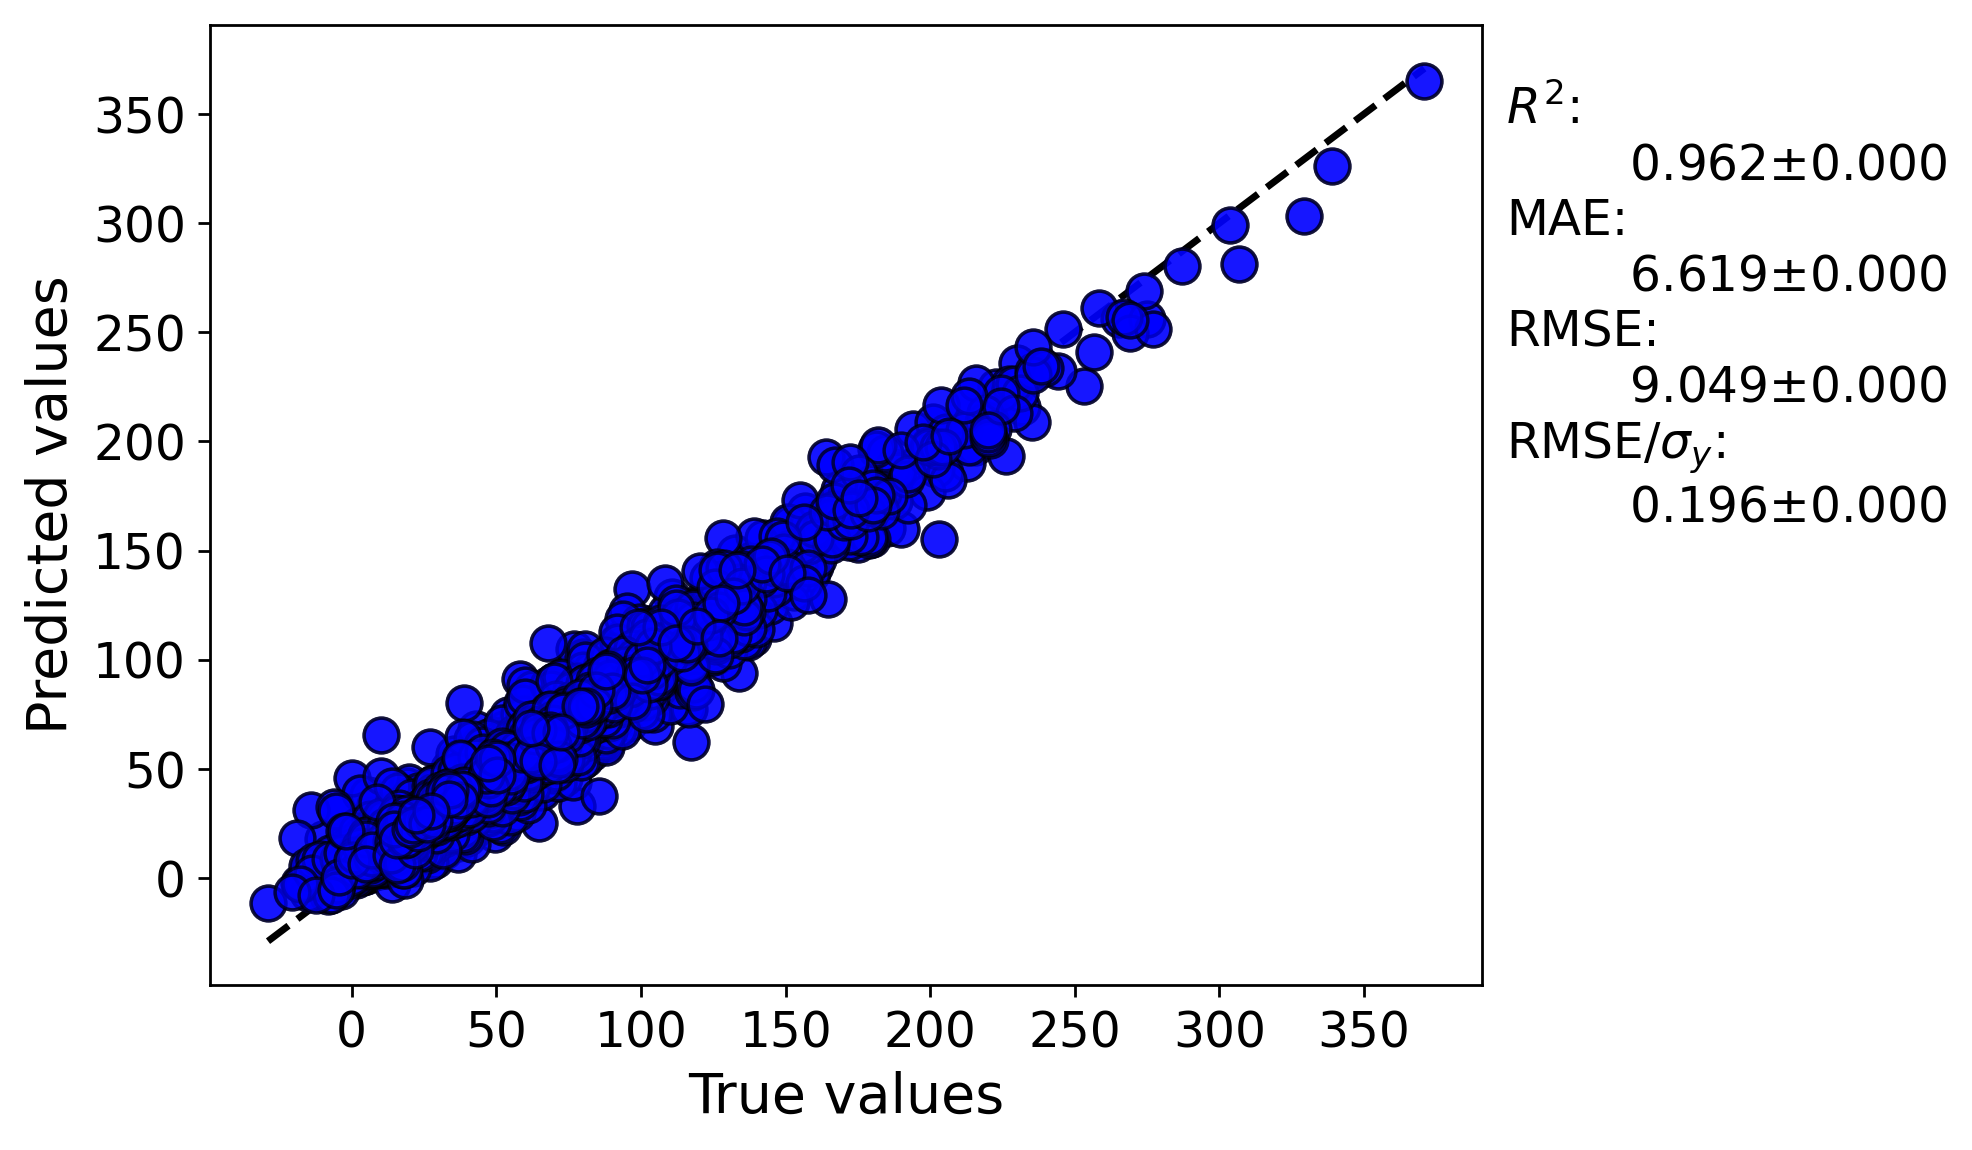

The data file committed next to this chart (first rows):
y true, average predicted values, error bar values
4.967, 6.663, 
7.501, 11.71, 
16.9, 16.38, 
20.13, 33.92, 
53.83, 58.13, 
2.964, 5.661, 
4.967, 9.58, 
23.41, 21.59, 
32.38, 39.84, 
8.524, 5.457, 
14.77, 11.8, 
23.96, 22.42, 
16.9, 21.64, 
44.09, 61.46, 
97.67, 73.85, 
28.98, 29.43, 
20.13, 21.48, 
35.84, 35.02, 
42.3, 37.88, 
29.54, 24.3, 
3.463, 2.886, 
1.476, 3.972, 
3.963, 6.151, 
6.483, 7.346, 
8.012, 8.932, 
11.62, 10.7, 
16.37, 16.61, 
9.552, 9.722, 
3.963, 3.137, 
4.464, 5.203, 
10.59, 7.049, 
9.037, 8.367, 
12.15, 9.974, 
12.67, 12.2, 
1.476, 2.774, 
6.483, 5.878, 
8.524, 7.778, 
8.012, 8.91, 
7.501, 8.224, 
16.37, 13.68, 
16.37, 11.13, 
20.67, 15.72, 
12.67, 10.86, 
16.37, 11.87, 
5.976, 7.624, 
10.59, 10.92, 
9.037, 8.516, 
8.012, 11.96, 
7.501, 8.364, 
7.501, 9.05, 
41.7, 41.58, 
102.7, 116.5, 
31.81, 38.06, 
20.13, 24.93, 
0.0, 7.119, 
17.43, 14.66, 
203.5, 195.7, 
28.78, 25.68, 
61.78, 47.06, 
89.78, 74.06, 
... 4,475 more rows
